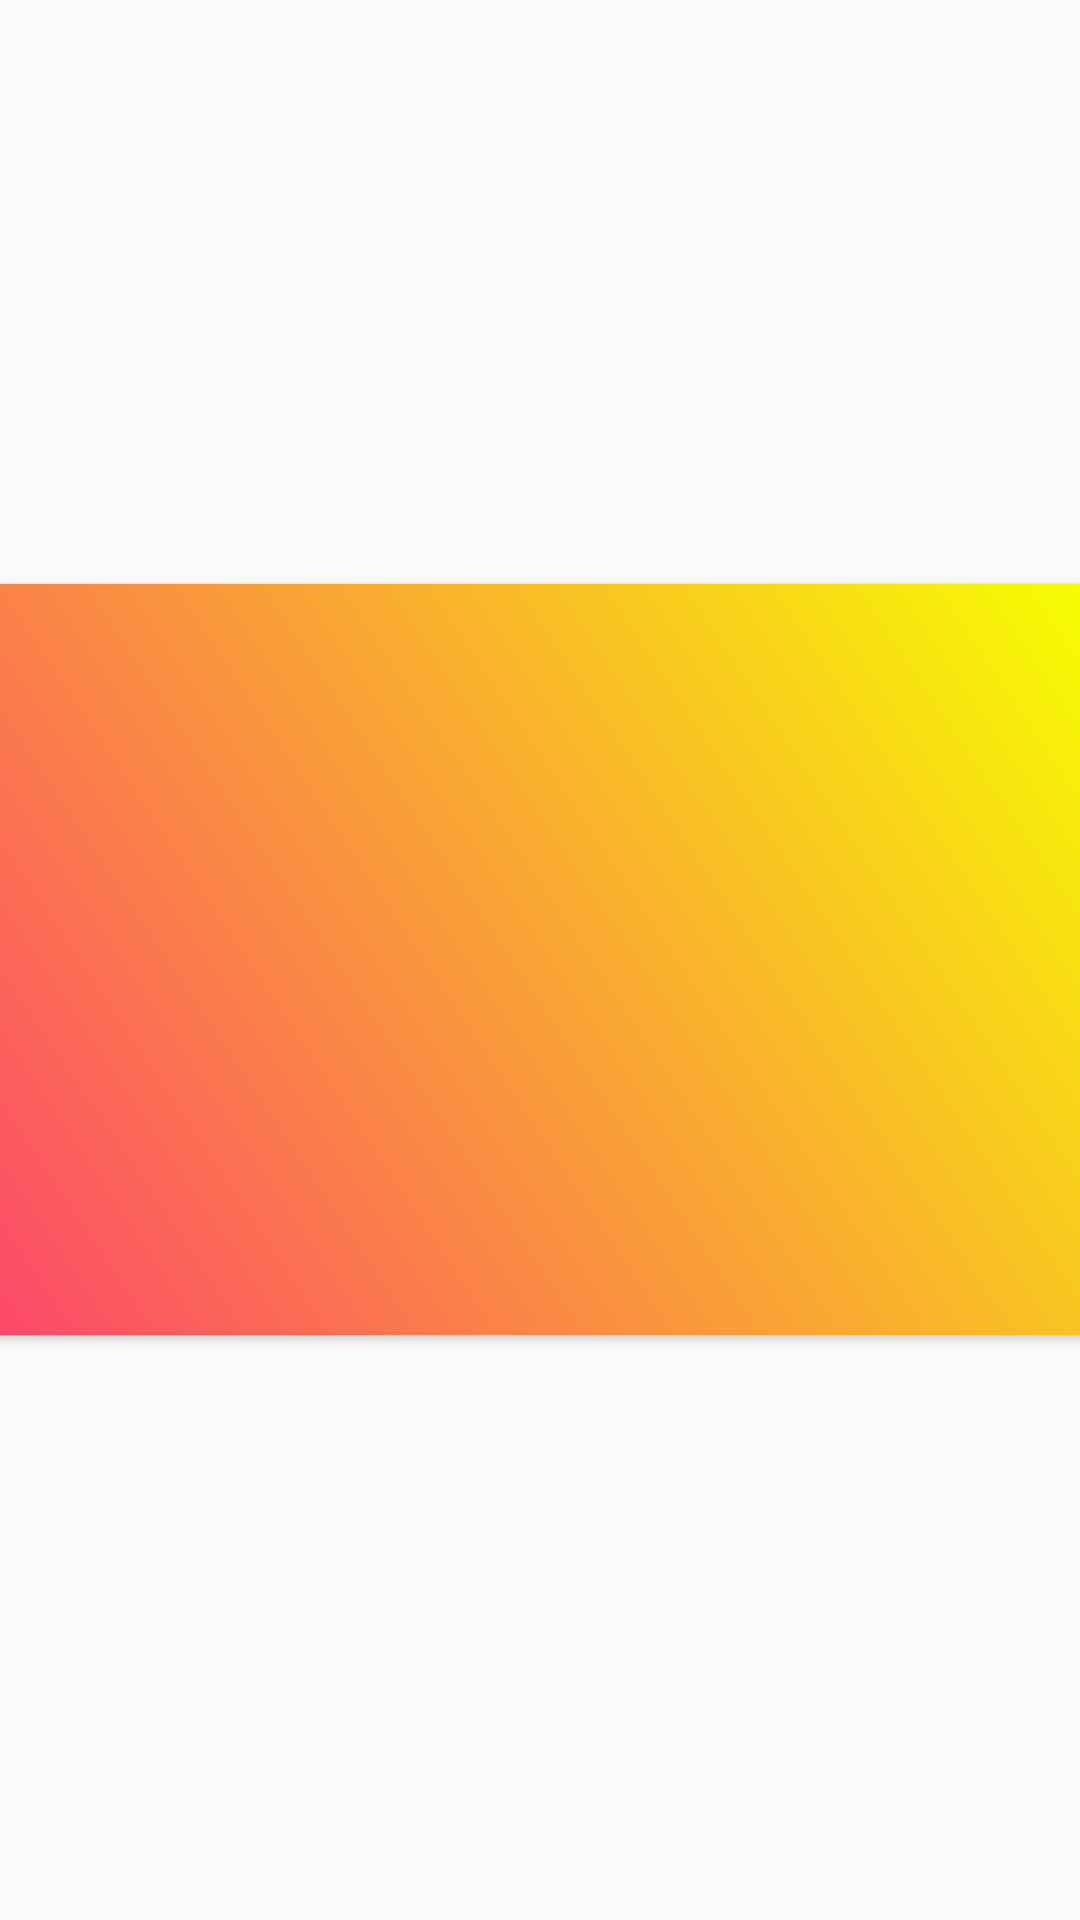

This screen was rendered from an Android layout file. Write that file and the resources it references.
<!-- AndroidManifest.xml: application theme AppTheme.NoActionBar -->
<!-- res/layout/artists.xml -->
<?xml version="1.0" encoding="utf-8"?>
<FrameLayout xmlns:android="http://schemas.android.com/apk/res/android"
    xmlns:app="http://schemas.android.com/apk/res-auto"
    xmlns:tools="http://schemas.android.com/tools"
    android:layout_width="match_parent"
    android:layout_height="match_parent"
    android:orientation="vertical">

    <androidx.cardview.widget.CardView xmlns:card_view="http://schemas.android.com/apk/res-auto"
        android:layout_width="384dp"
        android:layout_height="wrap_content"
        android:layout_gravity="center_horizontal|center_vertical"
        card_view:cardBackgroundColor="@color/card_color"
        card_view:cardCornerRadius="8dp"
        card_view:cardElevation="2dp"
        card_view:cardUseCompatPadding="true">

        <ImageView
            android:layout_width="match_parent"
            android:layout_height="match_parent"
            android:scaleType="fitXY"
            android:src="@drawable/gradient_background_2" />

        <LinearLayout
            android:layout_width="match_parent"
            android:layout_height="match_parent"
            android:layout_marginBottom="8dp"
            android:orientation="vertical">

            <ImageView
                android:id="@+id/album_cover"
                android:layout_width="match_parent"
                android:layout_height="194dp"
                android:layout_marginBottom="16dp"
                android:scaleType="centerCrop"
                tools:src="@drawable/power_glove" />

            <TextView
                android:id="@+id/artist_text_view"
                android:layout_width="match_parent"
                android:layout_height="wrap_content"
                android:paddingStart="16dp"
                android:paddingLeft="16dp"
                android:paddingEnd="24dp"
                android:paddingRight="24dp"
                android:singleLine="true"
                android:textAllCaps="true"
                android:textColor="@color/text_color"
                android:textSize="24sp"
                app:fontFamily="@font/road_rage"
                tools:text="Artists" />
        </LinearLayout>
    </androidx.cardview.widget.CardView>
</FrameLayout>
<!-- resources referenced by this layout -->
<resources>
  <color name="card_color">#FFFFFF</color>
  <color name="text_color">#FFFFFF</color>
  <!-- drawable gradient_background_2 (drawable) -->
  <?xml version="1.0" encoding="utf-8"?>
  <selector xmlns:android="http://schemas.android.com/apk/res/android">
      <item>
          <shape>
              <gradient android:angle="45" android:endColor="#f7ff00" android:startColor="#FC466B" android:type="linear" />
          </shape>
      </item>
  </selector>
  <!-- drawable power_glove: png bitmap (drawable-hdpi, 53968 bytes) -->
  <style name="AppTheme.NoActionBar">
          <item name="windowActionBar">true</item>
          <item name="windowNoTitle">false</item>
      </style>
</resources>
